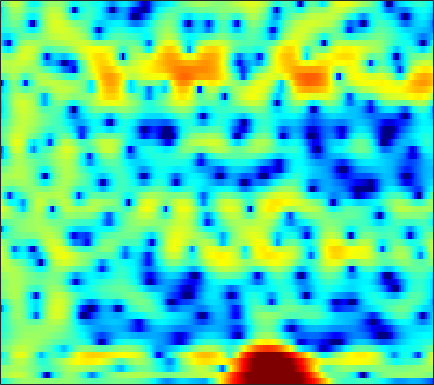

Data behind this chart, as committed beside it:
-5.5429, -4.526, -3.3522, -2.363, -1.7306, -1.0066, -0.40973, -0.038677, 0.36051, 0.65111, 0.84486, 0.93349, 0.9798, 0.9581, 0.91193, 0.82035, 0.69265, 0.59009, 0.45239, 0.3249, 0.22867, 0.1848, 0.15979, 0.16822
0.5415, 0.9641, 1.484, 1.94, 2.234, 2.547, 2.763, 2.855, 2.881, 2.783, 2.55, 2.28, 1.778, 1.092, 0.4381, -0.6577, -2.079, -3.425, -5.777, -9.206, -15.09, -24.74, -17.07, -10.29
0.1735, 0.3962, 0.6886, 0.9657, 1.152, 1.358, 1.504, 1.565, 1.577, 1.497, 1.318, 1.118, 0.7682, 0.3292, -0.05246, -0.6149, -1.21, -1.658, -2.216, -2.667, -2.939, -2.998, -2.865, -2.505
-3.662, -3.179, -2.18, -1.034, -0.2113, 0.7364, 1.476, 1.88, 2.214, 2.31, 2.167, 1.911, 1.378, 0.6371, -0.04043, -1.062, -2.135, -2.875, -3.621, -3.92, -3.732, -3.351, -2.653, -1.874
-6.428, -5.385, -3.136, -0.9086, 0.5081, 2.018, 3.129, 3.724, 4.224, 4.396, 4.243, 3.914, 3.179, 2.067, 0.9567, -0.9585, -3.435, -5.615, -8.199, -8.363, -6.475, -5.031, -3.621, -2.826
-1.56, -1.113, -0.4688, 0.206, 0.7031, 1.321, 1.849, 2.169, 2.482, 2.646, 2.657, 2.569, 2.329, 1.957, 1.609, 1.086, 0.5394, 0.144, -0.3399, -0.758, -1.136, -1.425, -1.872, -2.451
-2.711, -2.18, -1.517, -0.9004, -0.4712, 0.04898, 0.5009, 0.7903, 1.106, 1.339, 1.489, 1.55, 1.567, 1.514, 1.436, 1.29, 1.102, 0.9422, 0.7076, 0.45, 0.1647, -0.0664, -0.398, -0.7563
-4.052, -3.422, -2.641, -1.928, -1.444, -0.8667, -0.3664, -0.04361, 0.3182, 0.6061, 0.8249, 0.9469, 1.06, 1.125, 1.147, 1.147, 1.115, 1.073, 0.9956, 0.8976, 0.7767, 0.6706, 0.5052, 0.3105
-5.121, -4.296, -3.304, -2.429, -1.855, -1.197, -0.6583, -0.3276, 0.01875, 0.2669, 0.4294, 0.5023, 0.5531, 0.5729, 0.5809, 0.5958, 0.6314, 0.6763, 0.7569, 0.8521, 0.9441, 1.001, 1.043, 1.031
-5.376, -4.358, -3.157, -2.121, -1.463, -0.7392, -0.1983, 0.08306, 0.2949, 0.3221, 0.1736, -0.03914, -0.4254, -0.8706, -1.185, -1.476, -1.503, -1.32, -0.8499, -0.2192, 0.4475, 0.9132, 1.436, 1.818
-5.965, -4.805, -3.286, -1.922, -1.056, -0.1303, 0.5029, 0.7762, 0.8625, 0.6063, -0.01426, -0.7495, -2.165, -4.238, -6.392, -10.28, -13.11, -10.74, -6.415, -3.226, -0.9348, 0.3721, 1.696, 2.626
-12.42, -8.868, -5.501, -3.12, -1.806, -0.526, 0.2748, 0.5945, 0.6832, 0.3914, -0.2663, -0.9878, -2.24, -3.756, -4.974, -6.402, -6.918, -6.372, -4.771, -2.849, -1.031, 0.1644, 1.499, 2.523
-5.831, -4.589, -2.917, -1.474, -0.5951, 0.2754, 0.7817, 0.9298, 0.8196, 0.369, -0.4232, -1.24, -2.576, -4.1, -5.248, -6.475, -6.818, -6.332, -4.957, -3.225, -1.509, -0.3436, 0.9753, 2.01
-1.17, -0.5735, 0.1964, 0.8549, 1.258, 1.631, 1.776, 1.725, 1.411, 0.7914, -0.1776, -1.172, -2.945, -5.445, -8.045, -13.3, -18.25, -13.39, -8.014, -4.601, -2.226, -0.8774, 0.4986, 1.475
-0.5676, 0.02728, 0.6941, 1.215, 1.509, 1.75, 1.829, 1.77, 1.524, 1.095, 0.4903, -0.06704, -0.9345, -1.866, -2.514, -3.163, -3.385, -3.225, -2.659, -1.862, -1.022, -0.4448, 0.2053, 0.6682
-0.6302, -0.02741, 0.6189, 1.11, 1.376, 1.596, 1.675, 1.642, 1.494, 1.231, 0.8799, 0.5757, 0.1481, -0.2666, -0.5464, -0.8324, -0.9948, -1.034, -0.9627, -0.7797, -0.5393, -0.3538, -0.1445, -0.009749
0.04407, 0.5694, 1.112, 1.488, 1.661, 1.777, 1.756, 1.668, 1.467, 1.178, 0.8104, 0.4959, 0.05399, -0.4002, -0.7385, -1.144, -1.452, -1.591, -1.631, -1.518, -1.273, -1.028, -0.6914, -0.4049
1.433, 1.763, 2.036, 2.126, 2.092, 1.957, 1.724, 1.5, 1.122, 0.6753, 0.1468, -0.3146, -1.035, -1.858, -2.534, -3.506, -4.461, -5.028, -5.393, -5.065, -4.107, -3.177, -1.907, -0.7986
2.866, 2.76, 2.413, 1.89, 1.44, 0.7979, 0.211, -0.1797, -0.6546, -1.148, -1.714, -2.242, -3.136, -4.262, -5.297, -7.08, -9.716, -12.95, -22.55, -18.45, -9.904, -6.345, -3.082, -0.763
3.533, 2.765, 1.363, -0.4616, -2.104, -4.445, -6.09, -6.345, -5.733, -5.122, -5.059, -5.406, -6.304, -7.598, -8.594, -9.411, -9.587, -9.317, -8.4, -6.809, -4.582, -2.781, -0.6143, 1.177
3.455, 2.394, 0.5678, -1.97, -4.494, -9.014, -13.02, -11.63, -8.397, -6.563, -6.093, -6.527, -8.225, -11.95, -17.48, -23.15, -12.39, -8.406, -4.996, -2.542, -0.5864, 0.6228, 2.005, 3.074
1.489, 0.8533, 0.02588, -0.8435, -1.458, -2.22, -2.732, -2.899, -2.881, -2.837, -2.895, -3.1, -3.551, -3.986, -4.212, -4.002, -3.177, -2.251, -0.9632, 0.2769, 1.369, 2.036, 2.708, 3.144
-4.274, -3.868, -3.062, -2.303, -1.876, -1.454, -1.148, -0.9485, -0.7353, -0.5845, -0.4786, -0.4126, -0.348, -0.2338, -0.1205, 0.1183, 0.4633, 0.7636, 1.183, 1.609, 1.955, 2.166, 2.311, 2.284
-13.33, -8.879, -5.536, -3.532, -2.521, -1.531, -0.8426, -0.4637, -0.09334, 0.2082, 0.4445, 0.6037, 0.8093, 0.9721, 1.115, 1.285, 1.44, 1.532, 1.644, 1.698, 1.688, 1.63, 1.509, 1.296
-2.553, -2.37, -1.883, -1.364, -1.023, -0.6254, -0.3411, -0.1869, -0.0197, 0.1491, 0.3408, 0.4947, 0.7407, 0.9729, 1.143, 1.315, 1.401, 1.4, 1.318, 1.092, 0.7948, 0.5119, 0.1335, -0.1875
2.37, 1.942, 1.45, 1.015, 0.7299, 0.3063, -0.131, -0.453, -0.804, -1.043, -1.02, -0.8089, -0.3297, 0.315, 0.752, 1.225, 1.482, 1.501, 1.225, 0.6222, -0.3244, -1.234, -2.607, -3.698
4.613, 3.761, 2.62, 1.542, 0.7637, -0.2548, -1.37, -2.379, -4.146, -6.299, -7.619, -6.671, -3.939, -1.387, 0.08825, 1.478, 2.277, 2.506, 2.322, 1.568, 0.05459, -1.693, -5.487, -13.2
2.405, 0.7136, -1.83, -4.146, -5.161, -5.297, -5.096, -5.341, -6.403, -8.397, -9.892, -8.531, -5.003, -1.996, -0.3222, 1.29, 2.275, 2.674, 2.846, 2.588, 1.995, 1.383, 0.5107, -0.1438
-0.5134, -2.769, -7.013, -13.3, -15.32, -10.16, -6.862, -5.405, -4.176, -3.374, -2.686, -2.076, -1.183, -0.262, 0.3766, 1.069, 1.556, 1.783, 1.941, 1.935, 1.868, 1.781, 1.706, 1.687
0.2828, -0.5437, -1.615, -2.436, -2.724, -2.616, -2.161, -1.734, -1.14, -0.6417, -0.2198, 0.03278, 0.3177, 0.4858, 0.5575, 0.5188, 0.3741, 0.217, -0.05119, -0.2435, -0.3128, -0.2552, -0.02273, 0.3449
1.102, 1.002, 0.8683, 0.7751, 0.7664, 0.799, 0.9238, 1.044, 1.176, 1.265, 1.279, 1.211, 0.9999, 0.6326, 0.2158, -0.5243, -1.527, -2.456, -3.863, -5.215, -5.926, -5.646, -4.441, -2.896
0.6193, 0.8897, 1.199, 1.475, 1.655, 1.869, 2.032, 2.118, 2.152, 2.1, 1.92, 1.698, 1.239, 0.5816, -0.08194, -1.235, -2.823, -4.426, -7.429, -12.53, -23.82, -17.16, -9.509, -5.527
-1.277, -0.7626, -0.1124, 0.4852, 0.8823, 1.351, 1.684, 1.85, 1.964, 1.928, 1.735, 1.501, 1.047, 0.4385, -0.1123, -0.995, -2.021, -2.864, -4.041, -4.993, -5.427, -5.167, -4.214, -2.913
-4.397, -3.63, -2.475, -1.351, -0.5751, 0.3046, 0.9544, 1.281, 1.525, 1.518, 1.317, 1.043, 0.575, 0.02291, -0.408, -0.9628, -1.445, -1.738, -2.006, -2.111, -2.008, -1.789, -1.325, -0.7198
-10.7, -8.624, -5.593, -3.007, -1.459, 0.07473, 1.123, 1.616, 1.873, 1.753, 1.275, 0.7007, -0.2494, -1.274, -1.955, -2.527, -2.671, -2.554, -2.212, -1.839, -1.404, -1.086, -0.5888, -0.01823
-13.12, -9.353, -4.933, -1.742, 0.03522, 1.73, 2.817, 3.261, 3.365, 2.941, 1.908, 0.6938, -1.69, -5.203, -8.555, -11.08, -8.16, -5.953, -4.088, -3.107, -2.741, -2.616, -2.398, -1.78
-3.348, -2.195, -0.5688, 1.025, 2.053, 3.165, 3.906, 4.175, 4.192, 3.72, 2.741, 1.648, -0.3978, -3.027, -5.125, -6.575, -5.862, -4.947, -4.34, -4.615, -6.156, -8.357, -13.53, -13.84
-2.113, -1.195, -0.02658, 1.056, 1.768, 2.57, 3.12, 3.377, 3.479, 3.295, 2.839, 2.336, 1.513, 0.5968, -0.06355, -0.8406, -1.463, -1.902, -2.57, -3.541, -4.849, -6.021, -7.337, -7.291
-3.03, -2.159, -1.023, -0.01222, 0.6729, 1.444, 2.04, 2.378, 2.634, 2.719, 2.622, 2.437, 2.097, 1.657, 1.287, 0.7552, 0.1968, -0.2444, -0.8396, -1.462, -2.053, -2.459, -2.842, -3.008
-4.671, -3.625, -2.302, -1.115, -0.3236, 0.5753, 1.323, 1.763, 2.178, 2.435, 2.533, 2.506, 2.357, 2.094, 1.835, 1.44, 0.9848, 0.626, 0.1308, -0.3417, -0.7886, -1.093, -1.449, -1.774
-6.578, -5.109, -3.384, -1.87, -0.8865, 0.2085, 1.117, 1.645, 2.2, 2.545, 2.718, 2.749, 2.638, 2.391, 2.126, 1.691, 1.19, 0.79, 0.2526, -0.2303, -0.6651, -0.928, -1.23, -1.509
-7.725, -5.881, -3.752, -1.97, -0.8352, 0.4496, 1.436, 2.026, 2.627, 3.001, 3.165, 3.155, 2.983, 2.623, 2.237, 1.552, 0.7281, 0.03855, -0.8712, -1.669, -2.154, -2.276, -2.182, -1.944
-7.46, -5.502, -3.337, -1.501, -0.3588, 0.9306, 1.904, 2.486, 3.001, 3.324, 3.429, 3.358, 3.104, 2.624, 2.079, 1.082, -0.3481, -1.754, -4.221, -7.216, -9.014, -8.032, -5.391, -3.191
-6.517, -5.069, -3.23, -1.632, -0.5746, 0.5563, 1.427, 1.858, 2.182, 2.283, 2.231, 2.137, 1.912, 1.585, 1.221, 0.5125, -0.6309, -1.877, -4.194, -7.369, -9.301, -7.893, -4.697, -2.176
-8.067, -6.984, -4.923, -2.996, -1.782, -0.6331, 0.02425, 0.1361, -0.05355, -0.7109, -1.52, -1.942, -2.004, -1.498, -0.9491, -0.3982, -0.09944, -0.102, -0.2634, -0.4657, -0.4272, -0.1946, 0.3591, 1.041
-23.36, -12.34, -6.422, -3.177, -1.666, -0.484, -0.1438, -0.3764, -1.514, -3.835, -8.364, -15.28, -14.6, -6.556, -3.485, -1.027, 0.4442, 1.157, 1.725, 2.095, 2.265, 2.368, 2.472, 2.539
-2.461, -2.113, -1.107, -0.04372, 0.6105, 1.176, 1.281, 1.081, 0.3306, -0.8155, -2.146, -2.917, -2.908, -1.877, -0.8467, 0.3401, 1.144, 1.541, 1.813, 1.863, 1.76, 1.611, 1.333, 0.9584
1.513, 1.526, 1.636, 1.857, 2.02, 2.198, 2.28, 2.224, 2.075, 1.813, 1.531, 1.323, 1.179, 1.129, 1.06, 0.9363, 0.6724, 0.3326, -0.2551, -1.026, -1.76, -2.296, -2.945, -3.58
2.081, 2.038, 2.031, 2.113, 2.21, 2.382, 2.584, 2.702, 2.854, 2.905, 2.885, 2.793, 2.576, 2.219, 1.792, 1.027, -0.03693, -1.119, -2.963, -5.336, -7.843, -9.196, -9.482, -8.83
0.8348, 0.6283, 0.4672, 0.4933, 0.6985, 1.155, 1.758, 2.253, 2.832, 3.294, 3.574, 3.672, 3.588, 3.248, 2.833, 1.954, 0.6561, -0.66, -3.075, -6.618, -12.07, -16.78, -13.54, -9.495
-3.058, -4.047, -5.522, -6.355, -5.839, -3.944, -1.835, -0.4343, 1.027, 2.124, 2.853, 3.195, 3.404, 3.347, 3.152, 2.675, 1.929, 1.232, 0.128, -1.082, -2.148, -2.659, -2.807, -2.486
-7.022, -8.702, -12.57, -18.85, -16.13, -9.536, -5.605, -3.571, -1.61, -0.2917, 0.592, 1.011, 1.362, 1.522, 1.519, 1.452, 1.319, 1.18, 0.983, 0.8231, 0.6883, 0.656, 0.7197, 0.8768
-6.476, -6.676, -6.961, -6.921, -6.497, -5.453, -4.191, -3.319, -2.353, -1.706, -1.334, -1.194, -1.16, -1.19, -1.184, -1.074, -0.7853, -0.4909, -0.0227, 0.4764, 0.9712, 1.316, 1.731, 2.092
-4.848, -4.465, -3.991, -3.505, -3.147, -2.664, -2.224, -2.001, -1.894, -2.042, -2.521, -3.087, -4.127, -5.3, -5.913, -5.919, -4.851, -3.651, -2.021, -0.5886, 0.616, 1.356, 2.147, 2.747
-4.16, -3.467, -2.593, -1.835, -1.362, -0.9112, -0.6888, -0.6805, -0.9444, -1.566, -2.664, -3.915, -6.384, -10.6, -16.84, -23.16, -10.8, -6.89, -3.522, -1.215, 0.4557, 1.419, 2.402, 3.095
-5.556, -4.152, -2.565, -1.328, -0.6168, 0.03493, 0.3503, 0.3831, 0.1493, -0.4326, -1.32, -2.197, -3.57, -4.948, -5.679, -5.816, -4.872, -3.726, -2.091, -0.601, 0.6671, 1.45, 2.27, 2.833
-6.832, -4.566, -2.315, -0.7203, 0.1351, 0.918, 1.323, 1.386, 1.192, 0.7095, 0.0003941, -0.6361, -1.52, -2.285, -2.701, -2.877, -2.614, -2.158, -1.343, -0.4225, 0.4419, 1.013, 1.623, 2.035
-3.257, -1.841, -0.2069, 1.071, 1.788, 2.417, 2.691, 2.662, 2.314, 1.646, 0.6203, -0.3417, -1.852, -3.49, -4.597, -5.367, -4.981, -4.179, -2.872, -1.625, -0.6243, -0.04534, 0.5039, 0.8368
